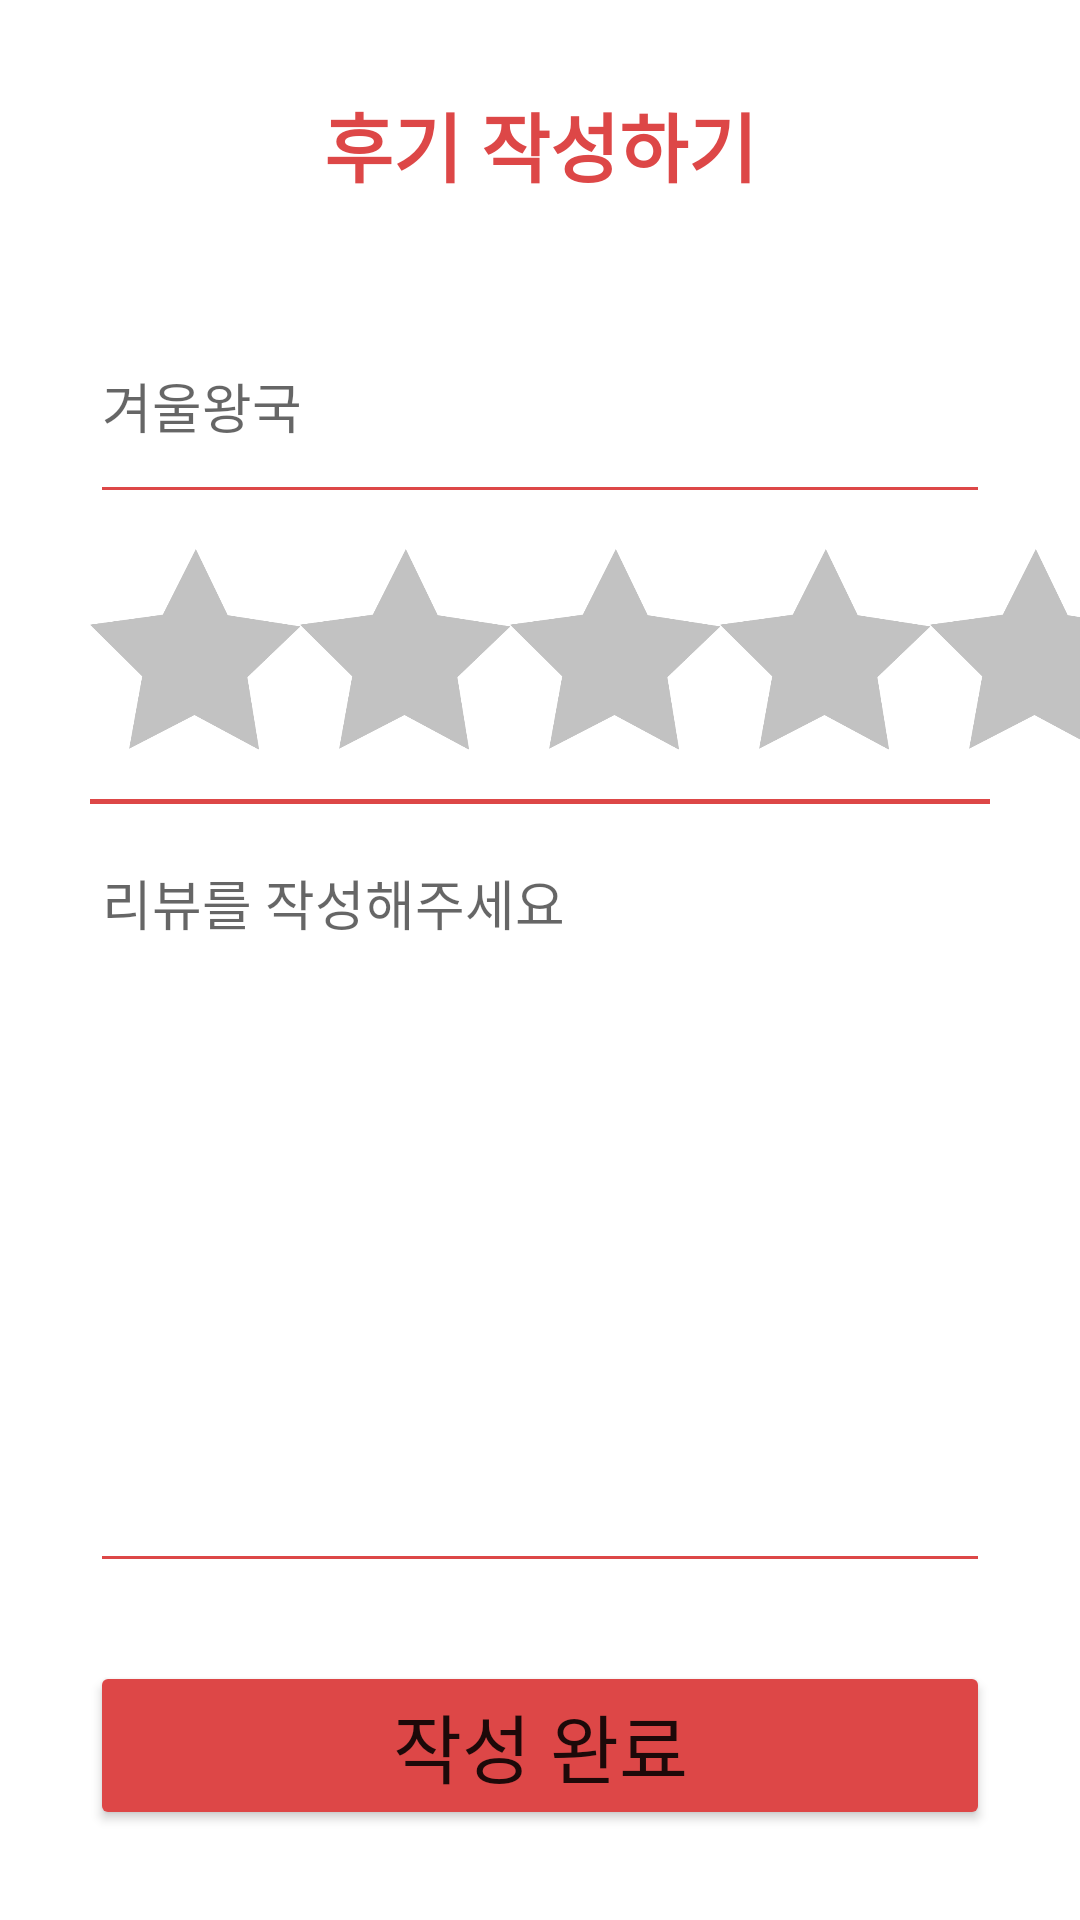

Here is an Android app screen rendered from its layout file. Give the layout XML and the strings, colors and styles it references.
<!-- AndroidManifest.xml: application theme Theme.Project -->
<!-- res/layout/fragment_write.xml -->
<?xml version="1.0" encoding="utf-8"?>
<androidx.constraintlayout.widget.ConstraintLayout xmlns:android="http://schemas.android.com/apk/res/android"
    xmlns:tools="http://schemas.android.com/tools"
    android:layout_width="match_parent"
    android:layout_height="match_parent"
    xmlns:app="http://schemas.android.com/apk/res-auto">

    <TextView
        android:id="@+id/write_text_tv"
        android:layout_width="wrap_content"
        android:layout_height="wrap_content"
        android:text="@string/review_title"
        android:textSize="25sp"
        android:textStyle="bold"
        android:textColor="@color/main_red"
        android:gravity="center"
        app:layout_constraintTop_toTopOf="parent"
        app:layout_constraintEnd_toEndOf="parent"
        app:layout_constraintStart_toStartOf="parent"
        android:layout_margin="30dp"/>













    <AutoCompleteTextView
        android:id="@+id/write_movietitle_et"
        android:layout_width="match_parent"
        android:layout_height="75dp"
        android:hint="@string/frozen"
        android:textSize="18sp"
        android:completionThreshold="1"
        android:backgroundTint="@color/main_red"
        app:layout_constraintTop_toBottomOf="@id/write_text_tv"
        app:layout_constraintStart_toStartOf="parent"
        android:layout_margin="30dp"/>
    
    <ImageView
        android:id="@+id/wrtie_star_01_iv"
        android:layout_width="70dp"
        android:layout_height="70dp"
        android:src="@drawable/icon_star_on"
        android:layout_marginTop="10dp"
        android:visibility="invisible"
        app:layout_constraintStart_toStartOf="@id/write_movietitle_et"
        app:layout_constraintTop_toBottomOf="@id/write_movietitle_et"/>

    <ImageView
        android:id="@+id/wrtie_star_02_iv"
        android:layout_width="70dp"
        android:layout_height="70dp"
        android:src="@drawable/icon_star_on"
        android:visibility="invisible"
        app:layout_constraintStart_toEndOf="@id/wrtie_star_01_iv"
        app:layout_constraintTop_toTopOf="@id/wrtie_star_01_iv"/>

    <ImageView
        android:id="@+id/wrtie_star_03_iv"
        android:layout_width="70dp"
        android:layout_height="70dp"
        android:src="@drawable/icon_star_on"
        android:visibility="invisible"
        app:layout_constraintStart_toEndOf="@id/wrtie_star_02_iv"
        app:layout_constraintTop_toTopOf="@id/wrtie_star_01_iv"/>

    <ImageView
        android:id="@+id/wrtie_star_04_iv"
        android:layout_width="70dp"
        android:layout_height="70dp"
        android:src="@drawable/icon_star_on"
        android:visibility="invisible"
        app:layout_constraintStart_toEndOf="@id/wrtie_star_03_iv"
        app:layout_constraintTop_toTopOf="@id/wrtie_star_01_iv"/>

    <ImageView
        android:id="@+id/wrtie_star_05_iv"
        android:layout_width="70dp"
        android:layout_height="70dp"
        android:src="@drawable/icon_star_on"
        android:visibility="invisible"
        app:layout_constraintStart_toEndOf="@id/wrtie_star_04_iv"
        app:layout_constraintTop_toTopOf="@id/wrtie_star_01_iv"/>

    <ImageView
        android:id="@+id/wrtie_star_off_01_iv"
        android:layout_width="70dp"
        android:layout_height="70dp"
        android:src="@drawable/icon_star_off"
        app:layout_constraintStart_toStartOf="@id/write_movietitle_et"
        app:layout_constraintTop_toTopOf="@id/wrtie_star_01_iv"

        />

    <ImageView
        android:id="@+id/wrtie_star_off_02_iv"
        android:layout_width="70dp"
        android:layout_height="70dp"
        android:src="@drawable/icon_star_off"
        app:layout_constraintStart_toEndOf="@id/wrtie_star_off_01_iv"
        app:layout_constraintTop_toTopOf="@id/wrtie_star_off_01_iv"
        />

    <ImageView
        android:id="@+id/wrtie_star_off_03_iv"
        android:layout_width="70dp"
        android:layout_height="70dp"
        android:src="@drawable/icon_star_off"
        app:layout_constraintStart_toEndOf="@id/wrtie_star_off_02_iv"
        app:layout_constraintTop_toTopOf="@id/wrtie_star_off_01_iv" />

    <ImageView
        android:id="@+id/wrtie_star_off_04_iv"
        android:layout_width="70dp"
        android:layout_height="70dp"
        android:src="@drawable/icon_star_off"
        app:layout_constraintStart_toEndOf="@id/wrtie_star_off_03_iv"
        app:layout_constraintTop_toTopOf="@id/wrtie_star_off_01_iv" />

    <ImageView
        android:id="@+id/wrtie_star_off_05_iv"
        android:layout_width="70dp"
        android:layout_height="70dp"
        android:src="@drawable/icon_star_off"
        app:layout_constraintStart_toEndOf="@id/wrtie_star_off_04_iv"
        app:layout_constraintTop_toTopOf="@id/wrtie_star_off_01_iv"/>

    <TextView
        android:id="@+id/wrtie_rate_tv"
        android:layout_width="match_parent"
        android:layout_height="match_parent"
        android:text="@string/write_rate"
        android:visibility="gone"
        app:layout_constraintStart_toStartOf="parent"
        app:layout_constraintTop_toTopOf="parent"/>

    <View
        android:layout_width="match_parent"
        android:layout_height="1.5dp"
        android:layout_marginStart="30dp"
        android:layout_marginEnd="30dp"
        android:layout_marginTop="15dp"
        android:background="@color/main_red"
        app:layout_constraintTop_toBottomOf="@id/wrtie_star_off_01_iv"
        app:layout_constraintStart_toStartOf="parent"
        app:layout_constraintEnd_toEndOf="parent"/>


    <Button
        android:id="@+id/wrtie_complete_btn"
        android:layout_width="match_parent"
        android:layout_height="wrap_content"
        android:text="@string/write_complete"
        android:textSize="25sp"
        android:backgroundTint="@color/main_red"
        android:layout_margin="30dp"
        app:layout_constraintBottom_toBottomOf="parent"
        app:layout_constraintStart_toStartOf="parent"
        app:layout_constraintEnd_toEndOf="parent"/>

    <EditText
        android:id="@+id/wrtie_text_et"
        android:layout_width="match_parent"
        android:layout_height="250dp"
        android:layout_margin="30dp"
        android:backgroundTint="@color/main_red"
        app:layout_constraintTop_toBottomOf="@id/wrtie_star_off_01_iv"
        app:layout_constraintBottom_toTopOf="@id/wrtie_complete_btn"
        android:hint="@string/more"
        android:gravity="left"/>



</androidx.constraintlayout.widget.ConstraintLayout>
<!-- resources referenced by this layout -->
<resources>
  <color name="main_red">#DD4747</color>
  <!-- drawable icon_star_off: png bitmap (drawable, 18772 bytes) -->
  <!-- drawable icon_star_on: png bitmap (drawable, 19154 bytes) -->
  <string name="frozen">겨울왕국</string>
  <string name="more">
          리뷰를 작성해주세요
      </string>
  <string name="review_title">후기 작성하기</string>
  <string name="write_complete">작성 완료</string>
  <string name="write_rate">0.0</string>
  <style name="Theme.Project" parent="Theme.MaterialComponents.DayNight.DarkActionBar">
          
          <item name="colorPrimary">@color/purple_500</item>
          <item name="colorPrimaryVariant">@color/purple_700</item>
          <item name="colorOnPrimary">@color/white</item>
          
          <item name="colorSecondary">@color/teal_200</item>
          <item name="colorSecondaryVariant">@color/teal_700</item>
          <item name="colorOnSecondary">@color/black</item>
          
          <item name="android:statusBarColor" tools:targetApi="l">?attr/colorPrimaryVariant</item>
          
          <item name="windowNoTitle">true</item>
          <item name="android:windowFullscreen">true</item>
      </style>
  <color name="purple_500">#FF6200EE</color>
  <color name="purple_700">#FF3700B3</color>
  <color name="white">#FFFFFFFF</color>
  <color name="teal_200">#FF03DAC5</color>
  <color name="teal_700">#FF018786</color>
  <color name="black">#FF000000</color>
</resources>
